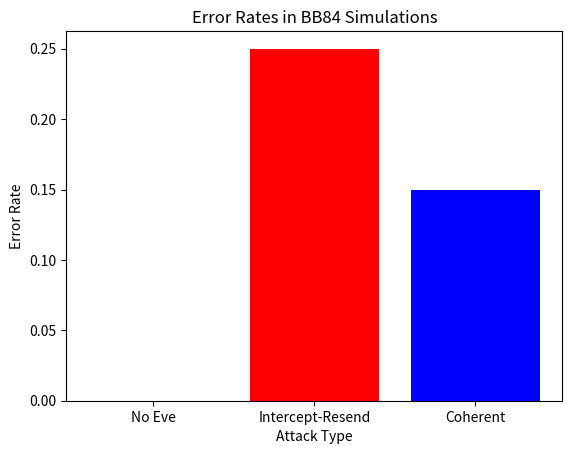

Write Python code to recreate this figure. (Note: this script raises an exception after producing the figure.)
import matplotlib.pyplot as plt

attack_types = ["No Eve", "Intercept-Resend", "Coherent"]
error_rates = [0, 0.25, 0.15]

plt.bar(attack_types, error_rates, color=['green', 'red', 'blue'])
plt.xlabel("Attack Type")
plt.ylabel("Error Rate")
plt.title("Error Rates in BB84 Simulations")
plt.savefig("C:/Users/") #Change the path
plt.show()
